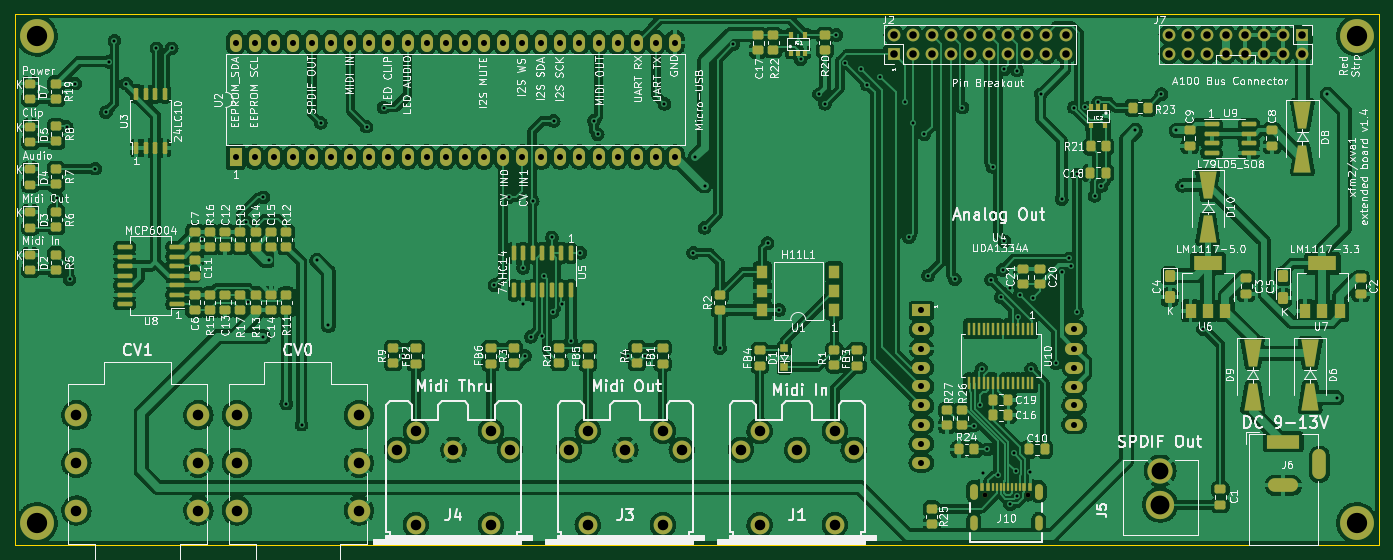
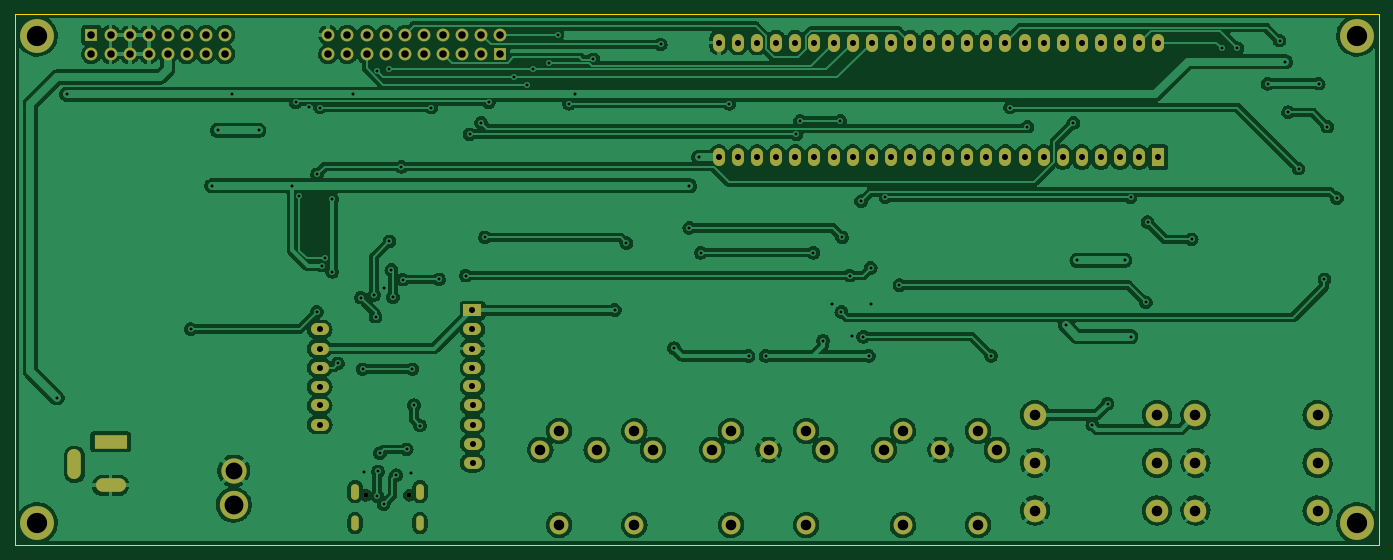
Circuit board: 11 layer files. Board 181.4 x 70.6 mm.
- bottom_copper: xfm2-B_Cu.gbr (446334 bytes)
- bottom_mask: xfm2-B_Mask.gbr (5049 bytes)
- paste: xfm2-B_Paste.gbr (451 bytes)
- bottom_silk: xfm2-B_Silkscreen.gbr (452 bytes)
- outline: xfm2-Edge_Cuts.gbr (681 bytes)
- top_copper: xfm2-F_Cu.gbr (804194 bytes)
- top_mask: xfm2-F_Mask.gbr (15541 bytes)
- paste: xfm2-F_Paste.gbr (10961 bytes)
- top_silk: xfm2-F_Silkscreen.gbr (171248 bytes)
- drill: xfm2-NPTH.drl (369 bytes)
- drill: xfm2-PTH.drl (4314 bytes)

=== bottom_copper: xfm2-B_Cu.gbr (446334 bytes, source omitted) ===
=== bottom_mask: xfm2-B_Mask.gbr ===
%TF.GenerationSoftware,KiCad,Pcbnew,(6.0.2)*%
%TF.CreationDate,2022-03-06T21:29:11+01:00*%
%TF.ProjectId,xfm2,78666d32-2e6b-4696-9361-645f70636258,rev?*%
%TF.SameCoordinates,Original*%
%TF.FileFunction,Soldermask,Bot*%
%TF.FilePolarity,Negative*%
%FSLAX46Y46*%
G04 Gerber Fmt 4.6, Leading zero omitted, Abs format (unit mm)*
G04 Created by KiCad (PCBNEW (6.0.2)) date 2022-03-06 21:29:11*
%MOMM*%
%LPD*%
G01*
G04 APERTURE LIST*
%ADD10R,1.700000X1.700000*%
%ADD11O,1.700000X1.700000*%
%ADD12R,4.400000X1.800000*%
%ADD13O,4.000000X1.800000*%
%ADD14O,1.800000X4.000000*%
%ADD15C,2.500000*%
%ADD16R,1.600000X2.400000*%
%ADD17O,1.600000X2.400000*%
%ADD18C,4.500000*%
%ADD19C,3.000000*%
%ADD20R,2.400000X1.600000*%
%ADD21O,2.400000X1.600000*%
%ADD22C,3.765000*%
%ADD23C,3.360000*%
%ADD24C,0.650000*%
%ADD25O,1.050000X2.100000*%
%ADD26O,1.000000X2.000000*%
G04 APERTURE END LIST*
D10*
%TO.C,J2*%
X178309010Y-89408000D03*
D11*
X178309010Y-86868000D03*
X180849010Y-89408000D03*
X180849010Y-86868000D03*
X183389010Y-89408000D03*
X183389010Y-86868000D03*
X185929010Y-89408000D03*
X185929010Y-86868000D03*
X188469010Y-89408000D03*
X188469010Y-86868000D03*
X191009010Y-89408000D03*
X191009010Y-86868000D03*
X193549010Y-89408000D03*
X193549010Y-86868000D03*
X196089010Y-89408000D03*
X196089010Y-86868000D03*
X198629010Y-89408000D03*
X198629010Y-86868000D03*
X201169010Y-89408000D03*
X201169010Y-86868000D03*
%TD*%
D12*
%TO.C,J6*%
X230124000Y-140970000D03*
D13*
X230124000Y-146770000D03*
D14*
X234924000Y-143970000D03*
%TD*%
D15*
%TO.C,J3*%
X150121000Y-142034000D03*
X142621000Y-142034000D03*
X135121000Y-142034000D03*
X147621000Y-139534000D03*
X137621000Y-139534000D03*
X147621000Y-152034000D03*
X137621000Y-152034000D03*
%TD*%
D16*
%TO.C,U2*%
X90805000Y-103124000D03*
D17*
X93345000Y-103124000D03*
X95885000Y-103124000D03*
X98425000Y-103124000D03*
X100965000Y-103124000D03*
X103505000Y-103124000D03*
X106045000Y-103124000D03*
X108585000Y-103124000D03*
X111125000Y-103124000D03*
X113665000Y-103124000D03*
X116205000Y-103124000D03*
X118745000Y-103124000D03*
X121285000Y-103124000D03*
X123825000Y-103124000D03*
X126365000Y-103124000D03*
X128905000Y-103124000D03*
X131445000Y-103124000D03*
X133985000Y-103124000D03*
X136525000Y-103124000D03*
X139065000Y-103124000D03*
X141605000Y-103124000D03*
X144145000Y-103124000D03*
X146685000Y-103124000D03*
X149225000Y-103124000D03*
X149225000Y-87884000D03*
X146685000Y-87884000D03*
X144145000Y-87884000D03*
X141605000Y-87884000D03*
X139065000Y-87884000D03*
X136525000Y-87884000D03*
X133985000Y-87884000D03*
X131445000Y-87884000D03*
X128905000Y-87884000D03*
X126365000Y-87884000D03*
X123825000Y-87884000D03*
X121285000Y-87884000D03*
X118745000Y-87884000D03*
X116205000Y-87884000D03*
X113665000Y-87884000D03*
X111125000Y-87884000D03*
X108585000Y-87884000D03*
X106045000Y-87884000D03*
X103505000Y-87884000D03*
X100965000Y-87884000D03*
X98425000Y-87884000D03*
X95885000Y-87884000D03*
X93345000Y-87884000D03*
X90805000Y-87884000D03*
%TD*%
D15*
%TO.C,J1*%
X172981000Y-142034000D03*
X165481000Y-142034000D03*
X157981000Y-142034000D03*
X170481000Y-139534000D03*
X160481000Y-139534000D03*
X170481000Y-152034000D03*
X160481000Y-152034000D03*
%TD*%
%TO.C,J4*%
X127261000Y-142034000D03*
X119761000Y-142034000D03*
X112261000Y-142034000D03*
X124761000Y-139534000D03*
X114761000Y-139534000D03*
X114761000Y-152034000D03*
X124761000Y-152034000D03*
%TD*%
D18*
%TO.C,REF\u002A\u002A*%
X64389000Y-86995000D03*
%TD*%
%TO.C,REF\u002A\u002A*%
X64389000Y-151765000D03*
%TD*%
%TO.C,REF\u002A\u002A*%
X239903000Y-151765000D03*
%TD*%
%TO.C,REF\u002A\u002A*%
X239903000Y-86995000D03*
%TD*%
D19*
%TO.C,J8*%
X90958000Y-137414000D03*
X90958000Y-150114000D03*
X90958000Y-143764000D03*
X107188000Y-143764000D03*
X107188000Y-150114000D03*
X107188000Y-137414000D03*
%TD*%
%TO.C,J9*%
X69622000Y-137414000D03*
X69622000Y-143764000D03*
X69622000Y-150114000D03*
X85852000Y-150114000D03*
X85852000Y-143764000D03*
X85852000Y-137414000D03*
%TD*%
D20*
%TO.C,U4*%
X181999000Y-123494000D03*
D21*
X181999000Y-126034000D03*
X181999000Y-128574000D03*
X181999000Y-131114000D03*
X181999000Y-133604000D03*
X181991000Y-136144000D03*
X181991000Y-138684000D03*
X181991000Y-141224000D03*
X181991000Y-143764000D03*
X202319000Y-126034000D03*
X202319000Y-128574000D03*
X202319000Y-131114000D03*
X202319000Y-133654000D03*
X202311000Y-136144000D03*
X202311000Y-138684000D03*
%TD*%
D10*
%TO.C,J7*%
X232664000Y-86868000D03*
D11*
X232664000Y-89408000D03*
X230124000Y-86868000D03*
X230124000Y-89408000D03*
X227584000Y-86868000D03*
X227584000Y-89408000D03*
X225044000Y-86868000D03*
X225044000Y-89408000D03*
X222504000Y-86868000D03*
X222504000Y-89408000D03*
X219964000Y-86868000D03*
X219964000Y-89408000D03*
X217424000Y-86868000D03*
X217424000Y-89408000D03*
X214884000Y-86868000D03*
X214884000Y-89408000D03*
%TD*%
D22*
%TO.C,J5*%
X213741000Y-149352000D03*
D23*
X213741000Y-144852000D03*
%TD*%
D24*
%TO.C,J10*%
X190404000Y-148085000D03*
X196184000Y-148085000D03*
D25*
X188974000Y-147585000D03*
D26*
X188974000Y-151765000D03*
X197614000Y-151765000D03*
D25*
X197614000Y-147585000D03*
%TD*%
M02*

=== paste: xfm2-B_Paste.gbr ===
%TF.GenerationSoftware,KiCad,Pcbnew,(6.0.2)*%
%TF.CreationDate,2022-03-06T21:29:11+01:00*%
%TF.ProjectId,xfm2,78666d32-2e6b-4696-9361-645f70636258,rev?*%
%TF.SameCoordinates,Original*%
%TF.FileFunction,Paste,Bot*%
%TF.FilePolarity,Positive*%
%FSLAX46Y46*%
G04 Gerber Fmt 4.6, Leading zero omitted, Abs format (unit mm)*
G04 Created by KiCad (PCBNEW (6.0.2)) date 2022-03-06 21:29:11*
%MOMM*%
%LPD*%
G01*
G04 APERTURE LIST*
G04 APERTURE END LIST*
M02*

=== bottom_silk: xfm2-B_Silkscreen.gbr ===
%TF.GenerationSoftware,KiCad,Pcbnew,(6.0.2)*%
%TF.CreationDate,2022-03-06T21:29:11+01:00*%
%TF.ProjectId,xfm2,78666d32-2e6b-4696-9361-645f70636258,rev?*%
%TF.SameCoordinates,Original*%
%TF.FileFunction,Legend,Bot*%
%TF.FilePolarity,Positive*%
%FSLAX46Y46*%
G04 Gerber Fmt 4.6, Leading zero omitted, Abs format (unit mm)*
G04 Created by KiCad (PCBNEW (6.0.2)) date 2022-03-06 21:29:11*
%MOMM*%
%LPD*%
G01*
G04 APERTURE LIST*
G04 APERTURE END LIST*
M02*

=== outline: xfm2-Edge_Cuts.gbr ===
%TF.GenerationSoftware,KiCad,Pcbnew,(6.0.2)*%
%TF.CreationDate,2022-03-06T21:29:11+01:00*%
%TF.ProjectId,xfm2,78666d32-2e6b-4696-9361-645f70636258,rev?*%
%TF.SameCoordinates,Original*%
%TF.FileFunction,Profile,NP*%
%FSLAX46Y46*%
G04 Gerber Fmt 4.6, Leading zero omitted, Abs format (unit mm)*
G04 Created by KiCad (PCBNEW (6.0.2)) date 2022-03-06 21:29:11*
%MOMM*%
%LPD*%
G01*
G04 APERTURE LIST*
%TA.AperFunction,Profile*%
%ADD10C,0.050000*%
%TD*%
G04 APERTURE END LIST*
D10*
X61468000Y-84074000D02*
X242824000Y-84074000D01*
X61468000Y-154686000D02*
X61468000Y-84074000D01*
X242824000Y-154686000D02*
X61468000Y-154686000D01*
X242824000Y-84074000D02*
X242824000Y-154686000D01*
M02*

=== top_copper: xfm2-F_Cu.gbr (804194 bytes, source omitted) ===
=== top_mask: xfm2-F_Mask.gbr (15541 bytes, source omitted) ===
=== paste: xfm2-F_Paste.gbr (10961 bytes, source omitted) ===
=== top_silk: xfm2-F_Silkscreen.gbr (171248 bytes, source omitted) ===
=== drill: xfm2-NPTH.drl ===
M48
; DRILL file {KiCad (6.0.2)} date Sun Mar  6 21:29:16 2022
; FORMAT={-:-/ absolute / inch / decimal}
; #@! TF.CreationDate,2022-03-06T21:29:16+01:00
; #@! TF.GenerationSoftware,Kicad,Pcbnew,(6.0.2)
; #@! TF.FileFunction,NonPlated,1,2,NPTH
FMAT,2
INCH
; #@! TA.AperFunction,NonPlated,NPTH,ComponentDrill
T1C0.0256
%
G90
G05
T1
X7.4962Y-5.8301
X7.7238Y-5.8301
T0
M30

=== drill: xfm2-PTH.drl ===
M48
; DRILL file {KiCad (6.0.2)} date Sun Mar  6 21:29:16 2022
; FORMAT={-:-/ absolute / inch / decimal}
; #@! TF.CreationDate,2022-03-06T21:29:16+01:00
; #@! TF.GenerationSoftware,Kicad,Pcbnew,(6.0.2)
; #@! TF.FileFunction,Plated,1,2,PTH
FMAT,2
INCH
; #@! TA.AperFunction,Plated,PTH,ViaDrill
T1C0.0157
; #@! TA.AperFunction,Plated,PTH,ComponentDrill
T2C0.0236
; #@! TA.AperFunction,Plated,PTH,ComponentDrill
T3C0.0315
; #@! TA.AperFunction,Plated,PTH,ComponentDrill
T4C0.0394
; #@! TA.AperFunction,Plated,PTH,ComponentDrill
T5C0.0551
; #@! TA.AperFunction,Plated,PTH,ComponentDrill
T6C0.0882
; #@! TA.AperFunction,Plated,PTH,ComponentDrill
T7C0.0988
; #@! TA.AperFunction,Plated,PTH,ComponentDrill
T8C0.1063
%
G90
G05
T1
X2.64Y-4.275
X2.69Y-3.9
X2.705Y-4.7
X2.735Y-3.675
X2.84Y-4.12
X2.895Y-3.825
X2.91Y-3.56
X2.94Y-3.45
X3.0024Y-3.6756
X3.16Y-3.49
X3.24Y-3.49
X3.4Y-4.49
X3.63Y-4.4
X3.64Y-4.82
X3.72Y-4.27
X3.72Y-5.0
X3.75Y-4.6
X3.84Y-5.35
X3.92Y-5.46
X4.0Y-4.6
X4.02Y-3.88
X4.06Y-4.94
X4.26Y-3.9
X4.35Y-3.8
X4.45Y-5.1
X4.93Y-4.73
X5.0035Y-4.27
X5.08Y-4.64
X5.08Y-4.83
X5.09Y-5.1
X5.12Y-5.0
X5.13Y-4.29
X5.1768Y-4.9982
X5.19Y-4.68
X5.23Y-4.48
X5.2339Y-4.87
X5.24Y-3.87
X5.2832Y-4.83
X5.33Y-5.02
X5.38Y-4.56
X5.45Y-3.87
X5.47Y-3.94
X5.63Y-5.1
X5.72Y-5.1
X5.82Y-3.78
X5.97Y-4.56
X5.98Y-4.06
X6.03Y-4.21
X6.03Y-4.43
X6.11Y-5.06
X6.18Y-3.47
X6.36Y-4.51
X6.42Y-4.86
X6.5327Y-3.547
X6.63Y-3.73
X6.66Y-3.78
X6.72Y-3.42
X6.7663Y-3.5663
X6.85Y-3.6
X6.88Y-3.68
X6.95Y-3.64
X7.08Y-3.7732
X7.1Y-4.48
X7.12Y-3.88
X7.18Y-3.94
X7.2Y-4.68
X7.34Y-4.7
X7.38Y-3.8
X7.44Y-5.465
X7.4717Y-5.3579
X7.48Y-5.17
X7.485Y-5.715
X7.51Y-5.59
X7.53Y-4.7012
X7.5378Y-4.11
X7.565Y-5.725
X7.5817Y-4.7933
X7.59Y-4.65
X7.6Y-3.6
X7.6Y-4.5
X7.63Y-4.745
X7.63Y-5.8763
X7.65Y-5.61
X7.66Y-5.705
X7.6639Y-5.8351
X7.6662Y-3.6062
X7.6725Y-4.895
X7.68Y-4.78
X7.735Y-5.71
X7.74Y-5.17
X7.75Y-4.795
X7.79Y-3.73
X7.87Y-5.14
X7.9Y-4.28
X7.9Y-4.66
X7.94Y-4.59
X7.9508Y-4.6279
X7.963Y-3.8
X7.98Y-4.15
X7.98Y-4.87
X8.02Y-3.795
X8.072Y-4.262
X8.0908Y-3.7732
X8.108Y-4.21
X8.285Y-3.92
X8.422Y-3.73
X8.5Y-3.92
X8.53Y-4.21
X8.64Y-4.96
X9.29Y-3.73
X9.34Y-5.32
T3
X3.575Y-3.46
X3.575Y-4.06
X3.675Y-3.46
X3.675Y-4.06
X3.775Y-3.46
X3.775Y-4.06
X3.875Y-3.46
X3.875Y-4.06
X3.975Y-3.46
X3.975Y-4.06
X4.075Y-3.46
X4.075Y-4.06
X4.175Y-3.46
X4.175Y-4.06
X4.275Y-3.46
X4.275Y-4.06
X4.375Y-3.46
X4.375Y-4.06
X4.475Y-3.46
X4.475Y-4.06
X4.575Y-3.46
X4.575Y-4.06
X4.675Y-3.46
X4.675Y-4.06
X4.775Y-3.46
X4.775Y-4.06
X4.875Y-3.46
X4.875Y-4.06
X4.975Y-3.46
X4.975Y-4.06
X5.075Y-3.46
X5.075Y-4.06
X5.175Y-3.46
X5.175Y-4.06
X5.275Y-3.46
X5.275Y-4.06
X5.375Y-3.46
X5.375Y-4.06
X5.475Y-3.46
X5.475Y-4.06
X5.575Y-3.46
X5.575Y-4.06
X5.675Y-3.46
X5.675Y-4.06
X5.775Y-3.46
X5.775Y-4.06
X5.875Y-3.46
X5.875Y-4.06
X7.165Y-5.36
X7.165Y-5.46
X7.165Y-5.56
X7.165Y-5.66
X7.1653Y-4.862
X7.1653Y-4.962
X7.1653Y-5.062
X7.1653Y-5.162
X7.1653Y-5.26
X7.965Y-5.36
X7.965Y-5.46
X7.9653Y-4.962
X7.9653Y-5.062
X7.9653Y-5.162
X7.9653Y-5.262
T4
X7.02Y-3.42
X7.02Y-3.52
X7.12Y-3.42
X7.12Y-3.52
X7.22Y-3.42
X7.22Y-3.52
X7.32Y-3.42
X7.32Y-3.52
X7.42Y-3.42
X7.42Y-3.52
X7.52Y-3.42
X7.52Y-3.52
X7.62Y-3.42
X7.62Y-3.52
X7.72Y-3.42
X7.72Y-3.52
X7.82Y-3.42
X7.82Y-3.52
X7.92Y-3.42
X7.92Y-3.52
X8.46Y-3.42
X8.46Y-3.52
X8.56Y-3.42
X8.56Y-3.52
X8.66Y-3.42
X8.66Y-3.52
X8.76Y-3.42
X8.76Y-3.52
X8.86Y-3.42
X8.86Y-3.52
X8.96Y-3.42
X8.96Y-3.52
X9.06Y-3.42
X9.06Y-3.52
X9.16Y-3.42
X9.16Y-3.52
T5
X2.741Y-5.41
X2.741Y-5.66
X2.741Y-5.91
X3.38Y-5.41
X3.38Y-5.66
X3.38Y-5.91
X3.581Y-5.41
X3.581Y-5.66
X3.581Y-5.91
X4.22Y-5.41
X4.22Y-5.66
X4.22Y-5.91
X4.4197Y-5.5919
X4.5181Y-5.4935
X4.5181Y-5.9856
X4.715Y-5.5919
X4.9119Y-5.4935
X4.9119Y-5.9856
X5.0103Y-5.5919
X5.3197Y-5.5919
X5.4181Y-5.4935
X5.4181Y-5.9856
X5.615Y-5.5919
X5.8119Y-5.4935
X5.8119Y-5.9856
X5.9103Y-5.5919
X6.2197Y-5.5919
X6.3181Y-5.4935
X6.3181Y-5.9856
X6.515Y-5.5919
X6.7119Y-5.4935
X6.7119Y-5.9856
X6.8103Y-5.5919
T6
X8.415Y-5.7028
T7
X8.415Y-5.88
T8
X2.535Y-3.425
X2.535Y-5.975
X9.445Y-3.425
X9.445Y-5.975
T2
G00X7.4399Y-5.7888
M15
G01X7.4399Y-5.8321
M16
G05
G00X7.4399Y-5.9593
M15
G01X7.4399Y-5.9907
M16
G05
G00X7.7801Y-5.7888
M15
G01X7.7801Y-5.8321
M16
G05
G00X7.7801Y-5.9593
M15
G01X7.7801Y-5.9907
M16
G05
T3
G00X9.0088Y-5.55
M15
G01X9.1112Y-5.55
M16
G05
G00X9.0167Y-5.7783
M15
G01X9.1033Y-5.7783
M16
G05
G00X9.249Y-5.7114
M15
G01X9.249Y-5.6248
M16
G05
T0
M30
